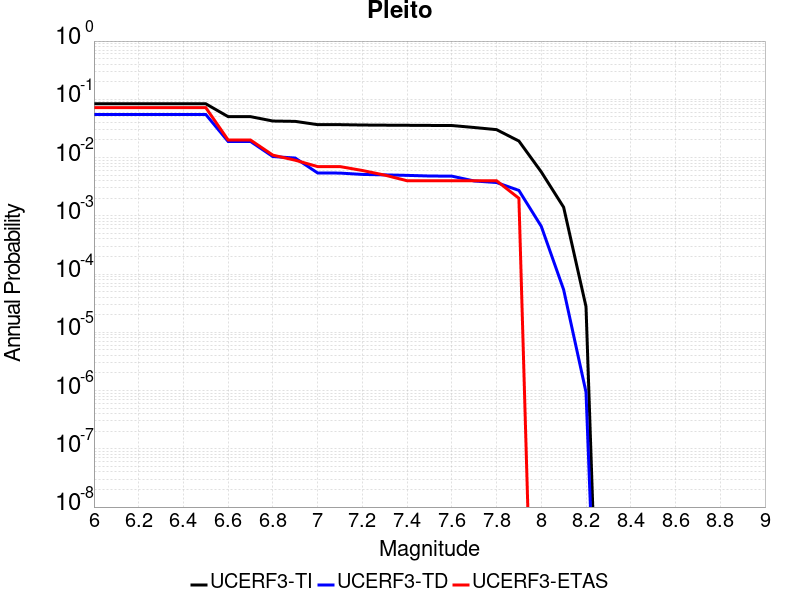

The table this chart was drawn from, first rows:
Magnitude, UCERF3-TI Prob, UCERF3-TD Prob, UCERF3-ETAS Prob
6.0, 0.08375, 0.05497, 0.072
6.1, 0.08375, 0.05497, 0.072
6.2, 0.08375, 0.05497, 0.072
6.3, 0.08375, 0.05497, 0.072
6.4, 0.08375, 0.05497, 0.072
6.5, 0.08375, 0.05497, 0.072
6.6, 0.0504, 0.0189, 0.02
6.7, 0.0504, 0.0189, 0.02
6.8, 0.04238, 0.01041, 0.011
6.9, 0.0418, 0.009815, 0.009
7.0, 0.03675, 0.005443, 0.007
7.1, 0.03671, 0.005415, 0.007
7.2, 0.03619, 0.005134, 0.006
7.3, 0.03597, 0.005042, 0.005
7.4, 0.0358, 0.004947, 0.004
7.5, 0.03561, 0.004823, 0.004
7.6, 0.0355, 0.004797, 0.004
7.7, 0.03282, 0.003964, 0.004
7.8, 0.03015, 0.003727, 0.004
7.9, 0.01921, 0.002727, 0.002
8.0, 0.005673, 6.599302E-4, 0.0
8.1, 0.001402, 5.3947377E-5, 0.0
8.2, 2.7637048E-5, 9.366706E-7, 0.0
